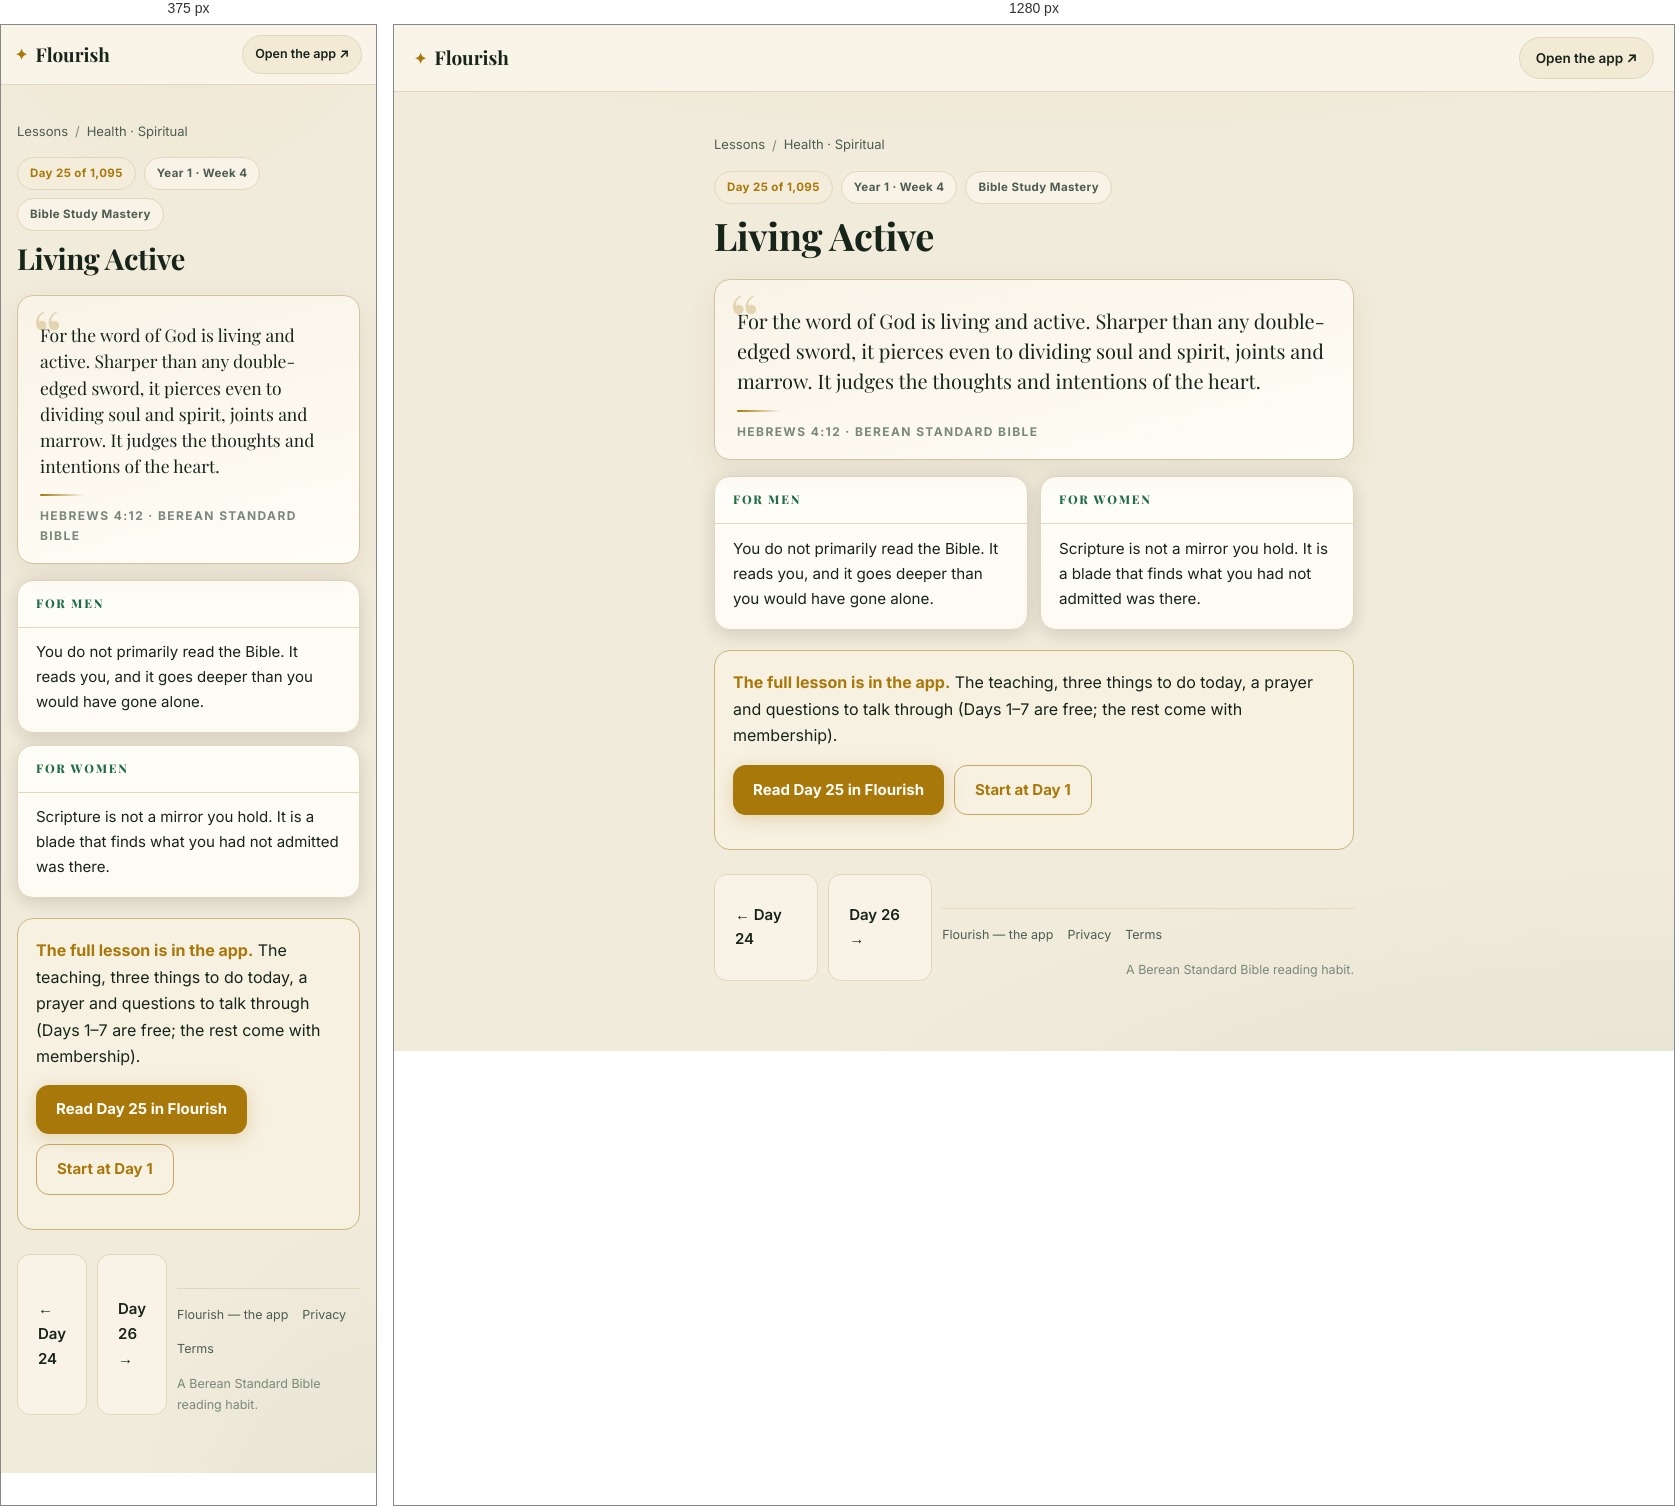
Rendered at 375 px and 1280 px, left to right.

<!-- file: day-25.html -->
<!DOCTYPE html>
<html lang="en">
<head>
<meta charset="UTF-8">
<meta name="viewport" content="width=device-width, initial-scale=1">
<title>Living Active (Hebrews 4:12) — Day 25 | Flourish</title>
<meta name="description" content="Hebrews 4:12: For the word of God is living and active. Sharper than any double-edged sword, it pierces even to dividing soul and spirit, joints and…">
<link rel="canonical" href="https://fitfriendchris.github.io/flourish/learn/day-25.html">
<meta property="og:type" content="article">
<meta property="og:title" content="Living Active (Hebrews 4:12) — Day 25 | Flourish">
<meta property="og:description" content="Hebrews 4:12: For the word of God is living and active. Sharper than any double-edged sword, it pierces even to dividing soul and spirit, joints and…">
<meta property="og:url" content="https://fitfriendchris.github.io/flourish/learn/day-25.html">
<meta property="og:image" content="https://fitfriendchris.github.io/flourish/og.png">
<link rel="stylesheet" href="learn.css">
</head>
<body>
<header class="bar"><a class="brand" href=""><span class="mk">✦</span>Flourish</a><a class="pill" href="">Open the app ↗</a></header>
<main>
<nav class="crumbs"><a href="./">Lessons</a><span>/</span><a href="spiritual.html">Health · Spiritual</a></nav>
<div class="chip-row"><span class="chip gold">Day 25 of 1,095</span><span class="chip">Year 1 · Week 4</span><span class="chip">Bible Study Mastery</span></div>
<h1>Living Active</h1>
<figure class="verse"><p>For the word of God is living and active. Sharper than any double-edged sword, it pierces even to dividing soul and spirit, joints and marrow. It judges the thoughts and intentions of the heart.</p><span class="orn"></span><figcaption>Hebrews 4:12 · Berean Standard Bible</figcaption></figure>
<section class="duo"><article class="reader"><h2>For men</h2><p>You do not primarily read the Bible. It reads you, and it goes deeper than you would have gone alone.</p></article><article class="reader"><h2>For women</h2><p>Scripture is not a mirror you hold. It is a blade that finds what you had not admitted was there.</p></article></section>
<div class="banner"><b>The full lesson is in the app.</b> The teaching, three things to do today, a prayer and questions to talk through (Days 1–7 are free; the rest come with membership).<br><div class="cta-row"><a class="cta" href="../#/academy/lesson/25">Read Day 25 in Flourish</a><a class="cta alt" href="../">Start at Day 1</a></div></div>
<div class="nav"><a class="cta ghost" href="day-24.html">← Day 24</a><a class="cta ghost" href="day-26.html">Day 26 →</a>
<footer class="site"><a href="">Flourish — the app</a><a href="privacy.html">Privacy</a><a href="terms.html">Terms</a><span class="fm">A Berean Standard Bible reading habit.</span></footer>
</main>
</body>
</html>


/* @media block from learn.css */
@media(max-width:620px){
  .bar{padding:10px 14px}
  .pill{font-size:12.5px;padding:8px 12px}
  .duo{grid-template-columns:1fr}
  .lrow .lr{display:none}
  main{padding:18px 16px 48px}
  .verse p{font-size:17.5px}
  .reader p{font-size:15px}
}